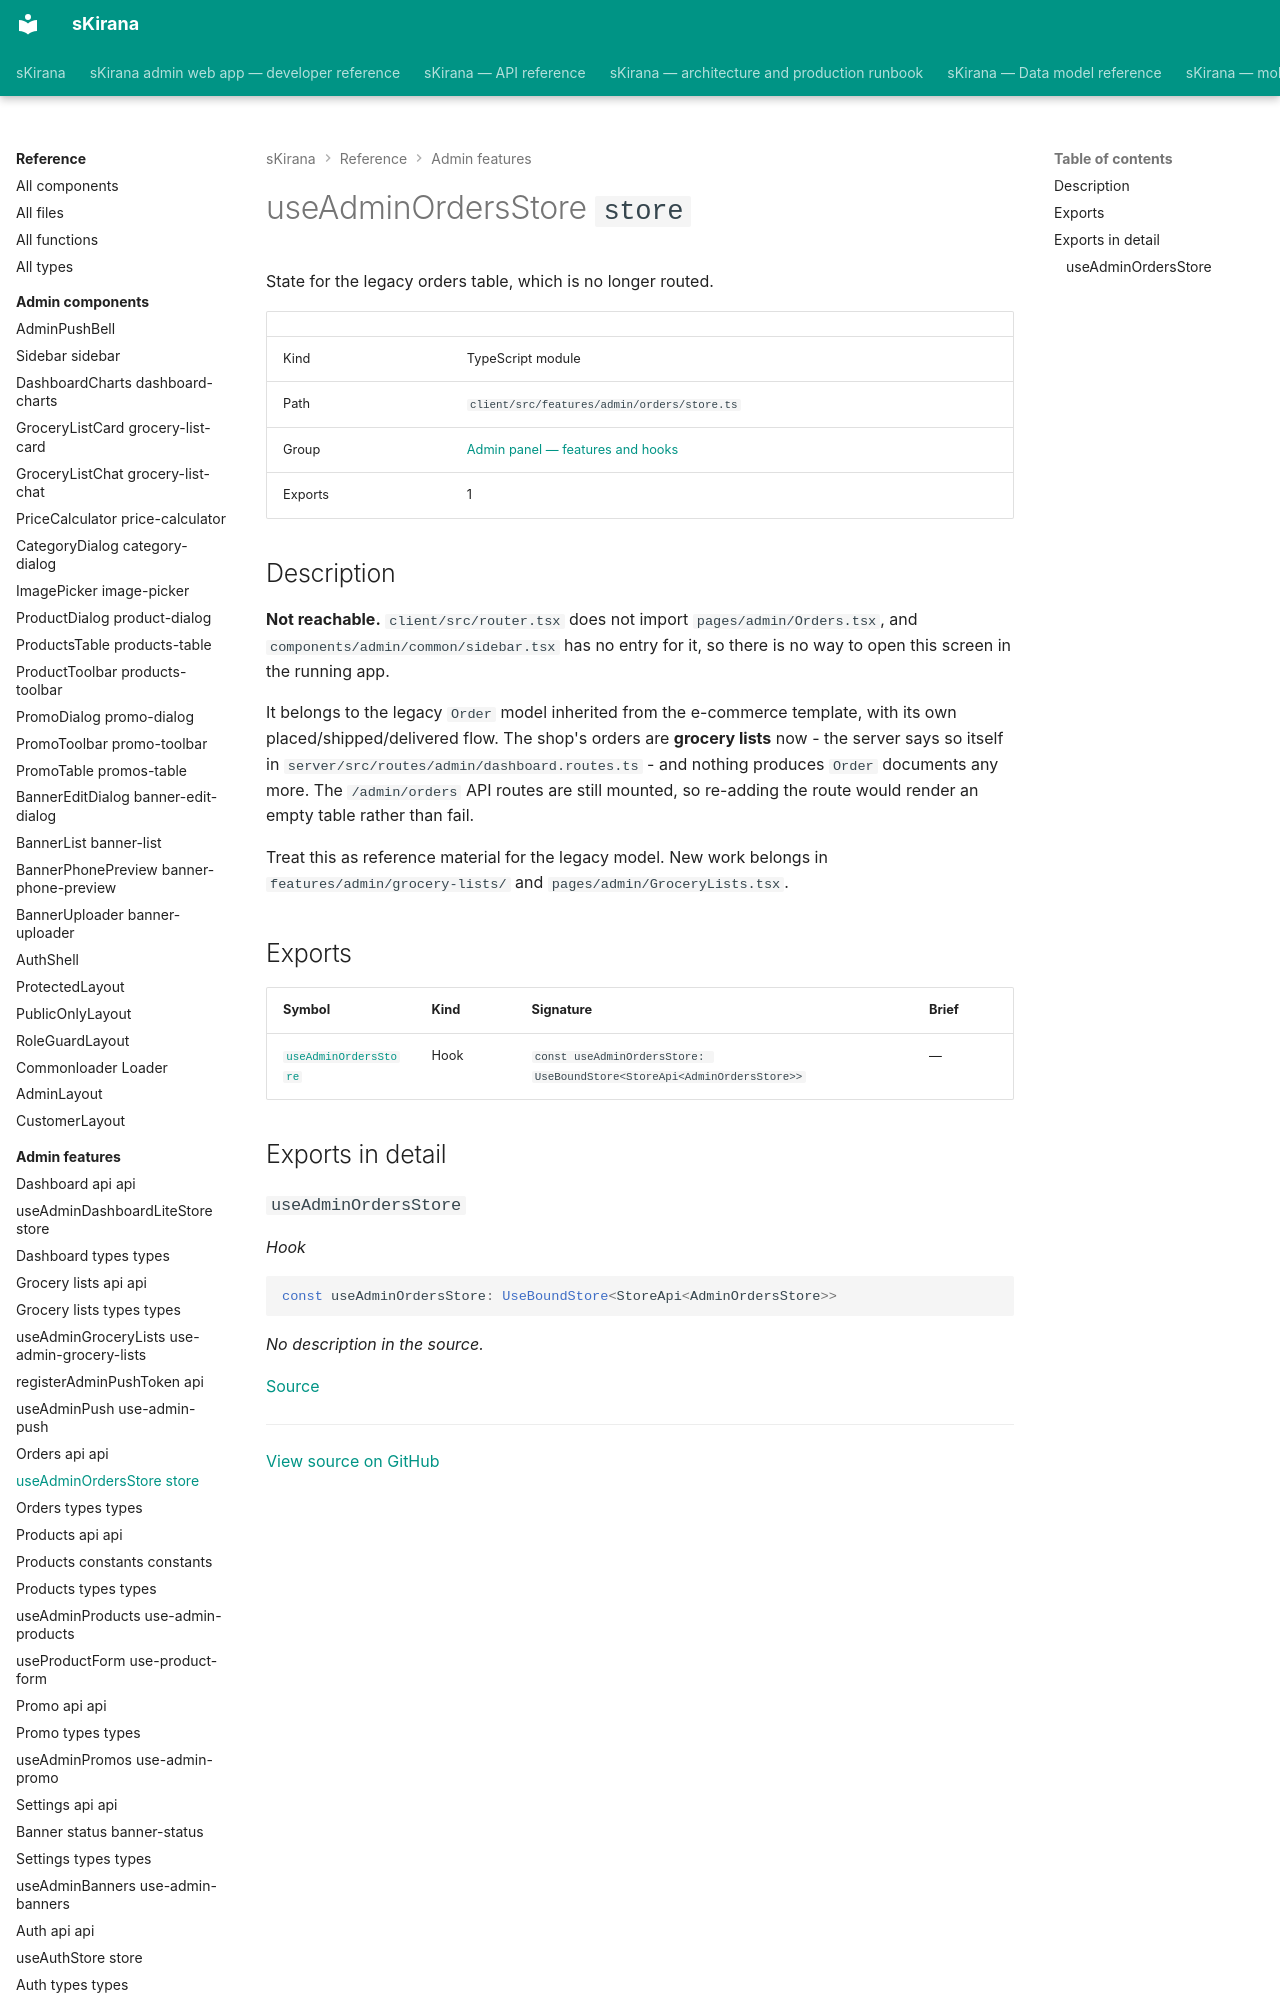

repository: shiv-anshu-gupta/TypeScriptProject · page: reference/admin-features/features-admin-orders-store/index.html · generator: mkdocs

# useAdminOrdersStore `store`

State for the legacy orders table, which is no longer routed.

|  |  |
|---|---|
| Kind | TypeScript module |
| Path | `client/src/features/admin/orders/store.ts` |
| Group | [Admin panel — features and hooks](index.md) |
| Exports | 1 |
